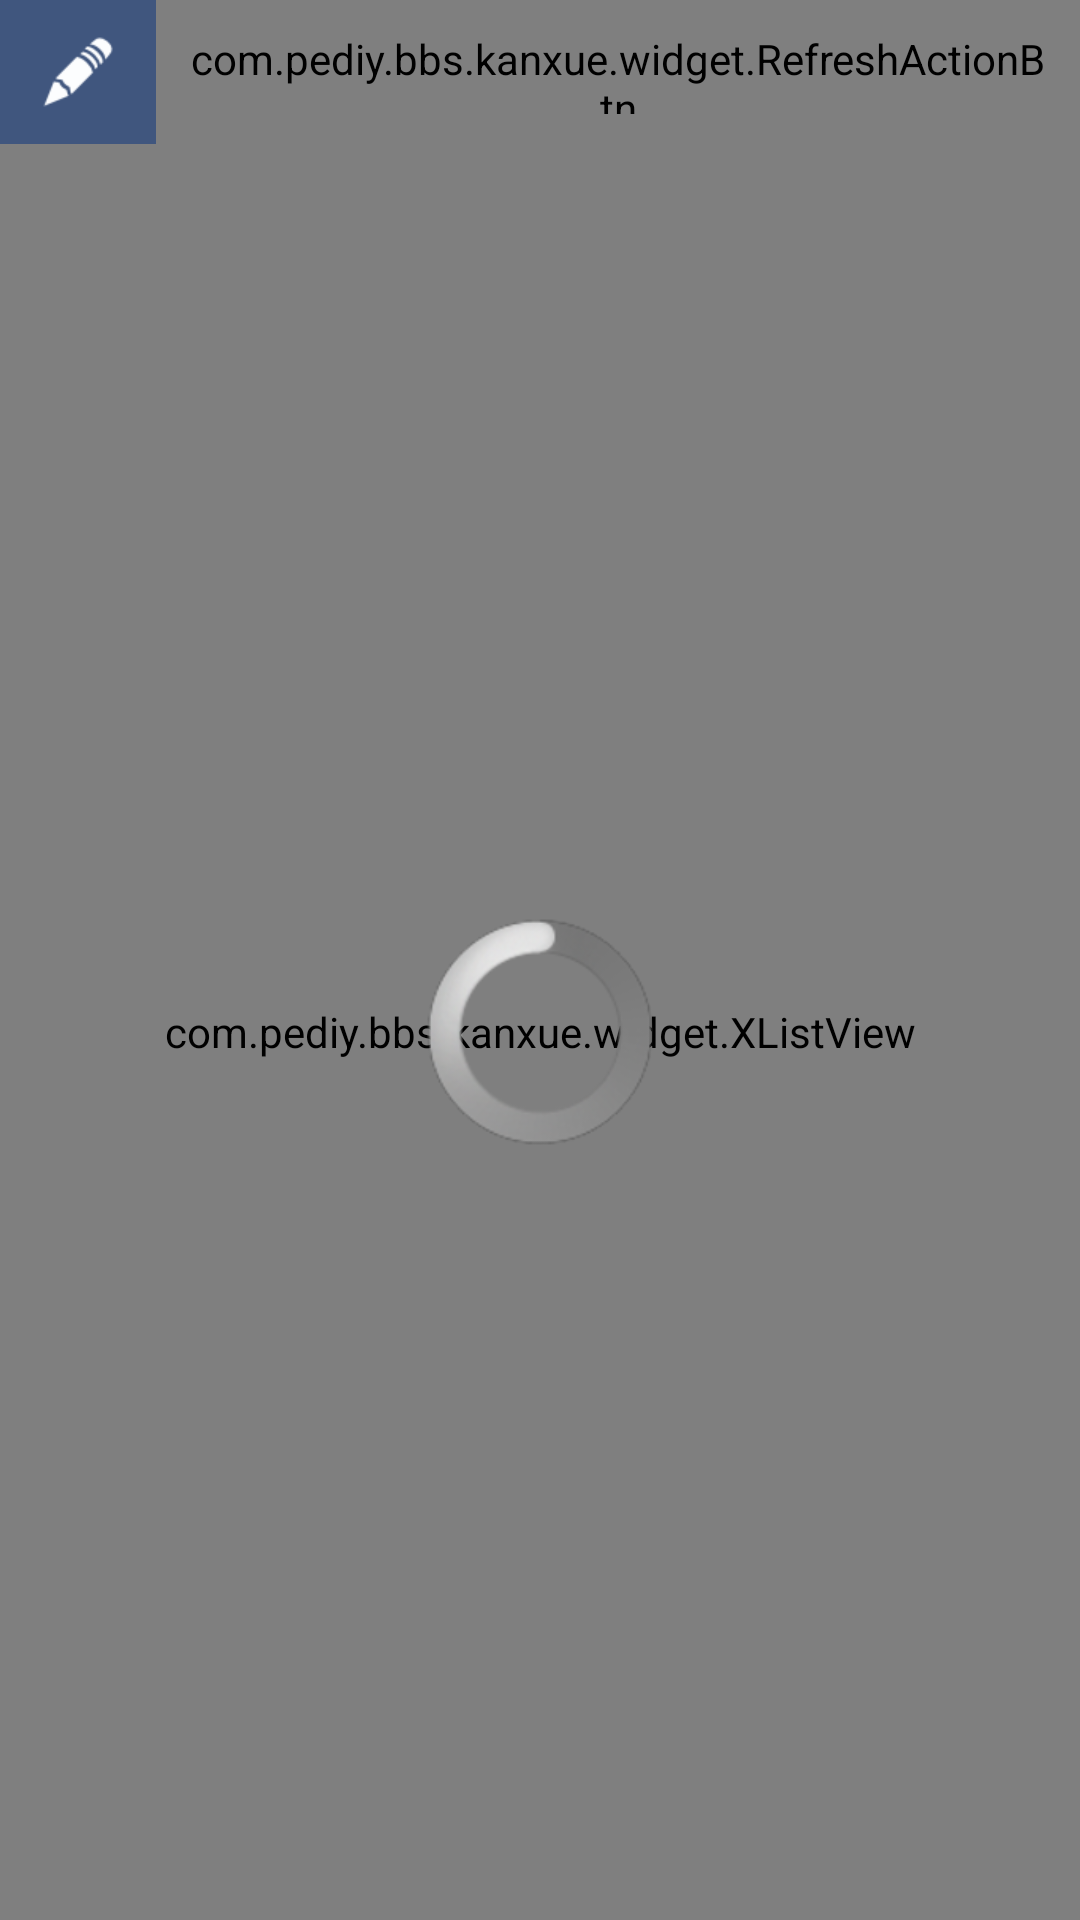

Write the Android layout XML for this screen, with the resource values it uses.
<!-- AndroidManifest.xml: application theme NormalPageTheme -->
<!-- res/layout/forum_display_page.xml -->
<?xml version="1.0" encoding="utf-8"?>
<LinearLayout xmlns:android="http://schemas.android.com/apk/res/android"
    android:layout_width="fill_parent"
    android:layout_height="fill_parent"
    android:background="@color/white"
    android:orientation="vertical" >

    <RelativeLayout
        android:layout_width="fill_parent"
        android:layout_height="48dp"
        android:background="@color/title_header_color"
        android:clickable="true"
        android:onClick="onPageTitleClick" >

        <LinearLayout
            android:layout_width="wrap_content"
            android:layout_height="wrap_content"
            android:layout_alignParentLeft="true"
            android:layout_centerVertical="true" >

            <ImageView
                android:id="@+id/forumDisplayKanxueTitle"
                android:layout_width="wrap_content"
                android:layout_height="wrap_content"
                android:layout_gravity="center_vertical"
                android:layout_marginLeft="10dp"
                android:src="@drawable/kanxue_title"
                android:visibility="gone" />

            <ImageButton
                android:id="@+id/forumDisplayBackBtn"
                android:layout_width="wrap_content"
                android:layout_height="wrap_content"
                android:layout_gravity="center_vertical"
                android:background="@drawable/normal_action_btn"
                android:onClick="onBackBtnClick"
                android:padding="10dp"
                android:src="@drawable/navigation_back" />

            <ImageView
                android:id="@+id/forumDisplaySeg"
                android:layout_width="wrap_content"
                android:layout_height="wrap_content"
                android:layout_gravity="center_vertical"
                android:src="@drawable/segmentation" />

            <TextView
                android:id="@+id/forumDisplayPageTitle"
                android:layout_width="wrap_content"
                android:layout_height="wrap_content"
                android:layout_gravity="center_vertical"
                android:layout_marginLeft="10dp"
                android:layout_weight="1"
                android:textColor="@color/white"
                android:textSize="18sp" />

        </LinearLayout>

        <LinearLayout
            android:layout_width="wrap_content"
            android:layout_height="wrap_content"
            android:layout_alignParentRight="true"
            android:layout_centerVertical="true" >

            <ImageButton
                android:id="@+id/forumDisplayNewThreadBtn"
                android:layout_width="wrap_content"
                android:layout_height="wrap_content"
                android:layout_gravity="center_vertical"
                android:background="@drawable/normal_action_btn"
                android:onClick="onNewThreadBtnClick"
                android:padding="10dp"
                android:src="@drawable/edit" />

            <com.pediy.bbs.kanxue.widget.RefreshActionBtn
                android:id="@+id/forumDisplayRefreshBtn"
                android:layout_width="wrap_content"
                android:layout_height="wrap_content"
                android:layout_gravity="center_vertical"
                android:background="@drawable/normal_action_btn"
                android:onClick="onRefreshBtnClick"
                android:padding="10dp"
                android:src="@drawable/navigation_refresh" >

            </com.pediy.bbs.kanxue.widget.RefreshActionBtn>

        </LinearLayout>
    </RelativeLayout>

    <RelativeLayout
        android:layout_width="fill_parent"
        android:layout_height="wrap_content"
        android:layout_weight="1" >

        <com.pediy.bbs.kanxue.widget.XListView
            android:id="@+id/forumDisplayListView"
            android:layout_width="fill_parent"
            android:layout_height="fill_parent"
            android:divider="@null"
            android:dividerHeight="5dp"
            android:fadingEdge="none"
            android:fastScrollEnabled="true"
            android:listSelector="@color/white" >

        </com.pediy.bbs.kanxue.widget.XListView>

        <ProgressBar
            android:id="@+id/forumDisplayProgressBar"
            style="?android:attr/progressBarStyleLarge"
            android:layout_width="wrap_content"
            android:layout_height="wrap_content"
            android:layout_centerInParent="true" />

    </RelativeLayout>

</LinearLayout>
<!-- resources referenced by this layout -->
<resources>
  <color name="title_header_color">#40567E</color>
  <color name="white">#FFFFFF</color>
  <!-- drawable edit: png bitmap (drawable-hdpi, 1092 bytes) -->
  <!-- drawable kanxue_title: png bitmap (drawable-hdpi, 1675 bytes) -->
  <!-- drawable normal_action_btn (drawable) -->
  <?xml version="1.0" encoding="utf-8"?>
  <selector xmlns:android="http://schemas.android.com/apk/res/android" >
      <item android:state_pressed="true" android:drawable="@color/title_header_color_light"></item>
  	<item android:drawable="@color/title_header_color"></item>
  </selector>
  <!-- drawable segmentation: png bitmap (drawable-hdpi, 151 bytes) -->
  <style name="NormalPageTheme" parent="android:Theme.Light.NoTitleBar">
          
      </style>
  <color name="title_header_color_light">#6E88B6</color>
</resources>
